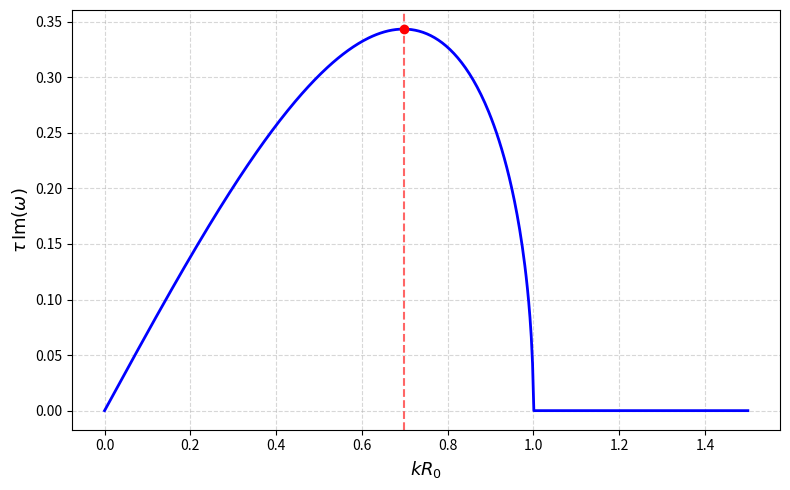

Write the Python code that produced this figure.
# Question 3a - Rayleigh-Plateau Instability - 
# Plot capillary timescale growth coefficient vs dimentionless wavenumber
# Show max growth rate and corresponding wavenumber

import numpy as np
from scipy.special import iv
import matplotlib.pyplot as plt

density = 1000          # Density of water (kg/m^3)
surface_tension = 0.072 # Surface tension of water (N/m)
R0 = 20e-3              # Radius of the jet (m)
jet_velocity = 1.0      # Velocity of the jet (m/s)
k_list = np.linspace(0/R0, 1.5/R0, 500) # Dimentionless wavenumber values

def capillary_time():
    '''Capillary timescale'''
    return np.sqrt(density * R0**3 / surface_tension)

def dispersion_omega(k):
    '''Dispersion relation ω(k)'''
    omega_sq = (-1 / capillary_time()**2) * ((k*R0 * iv(1, k*R0)) / (iv(0, k*R0)) * (1 - (k*R0)**2))
    omega = np.lib.scimath.sqrt(omega_sq)
    return omega

if __name__ == "__main__":
    kr = k_list * R0                # dimensionless wavenumber k * R0
    growth_rate = np.imag(dispersion_omega(k_list) * capillary_time()) # imaginary part of dimensionless growth rate ω * t_cap
    
    mask = np.isfinite(growth_rate) # filter out non-finite values

    kr_plot = kr[mask]              # filtered dimensionless wavenumber
    growth_plot = growth_rate[mask] # filtered dimensionless growth rate

    max = np.nanargmax(growth_plot) # index of max growth rate
    kr_max = kr_plot[max]           # corresponding dimensionless wavenumber
    growth_max = growth_plot[max]   # max growth rate

    print (f'Max growth rate = {growth_max:.4f} at kR_0 = {kr_max:.4f}')

    plt.figure(figsize=(8,5))
    plt.plot(kr_plot, growth_plot, lw=2, color='b')
    plt.plot(kr_max, growth_max, 'ro')
    plt.axvline(kr_max, color='r', linestyle='--', alpha=0.6)

    plt.xlabel(r'$k R_0$', fontsize=13)
    plt.ylabel(r'$\tau \, \mathrm{Im}(\omega)$', fontsize=13)

    plt.grid(True, linestyle='--', alpha=0.5)
    plt.tight_layout()
    plt.show()